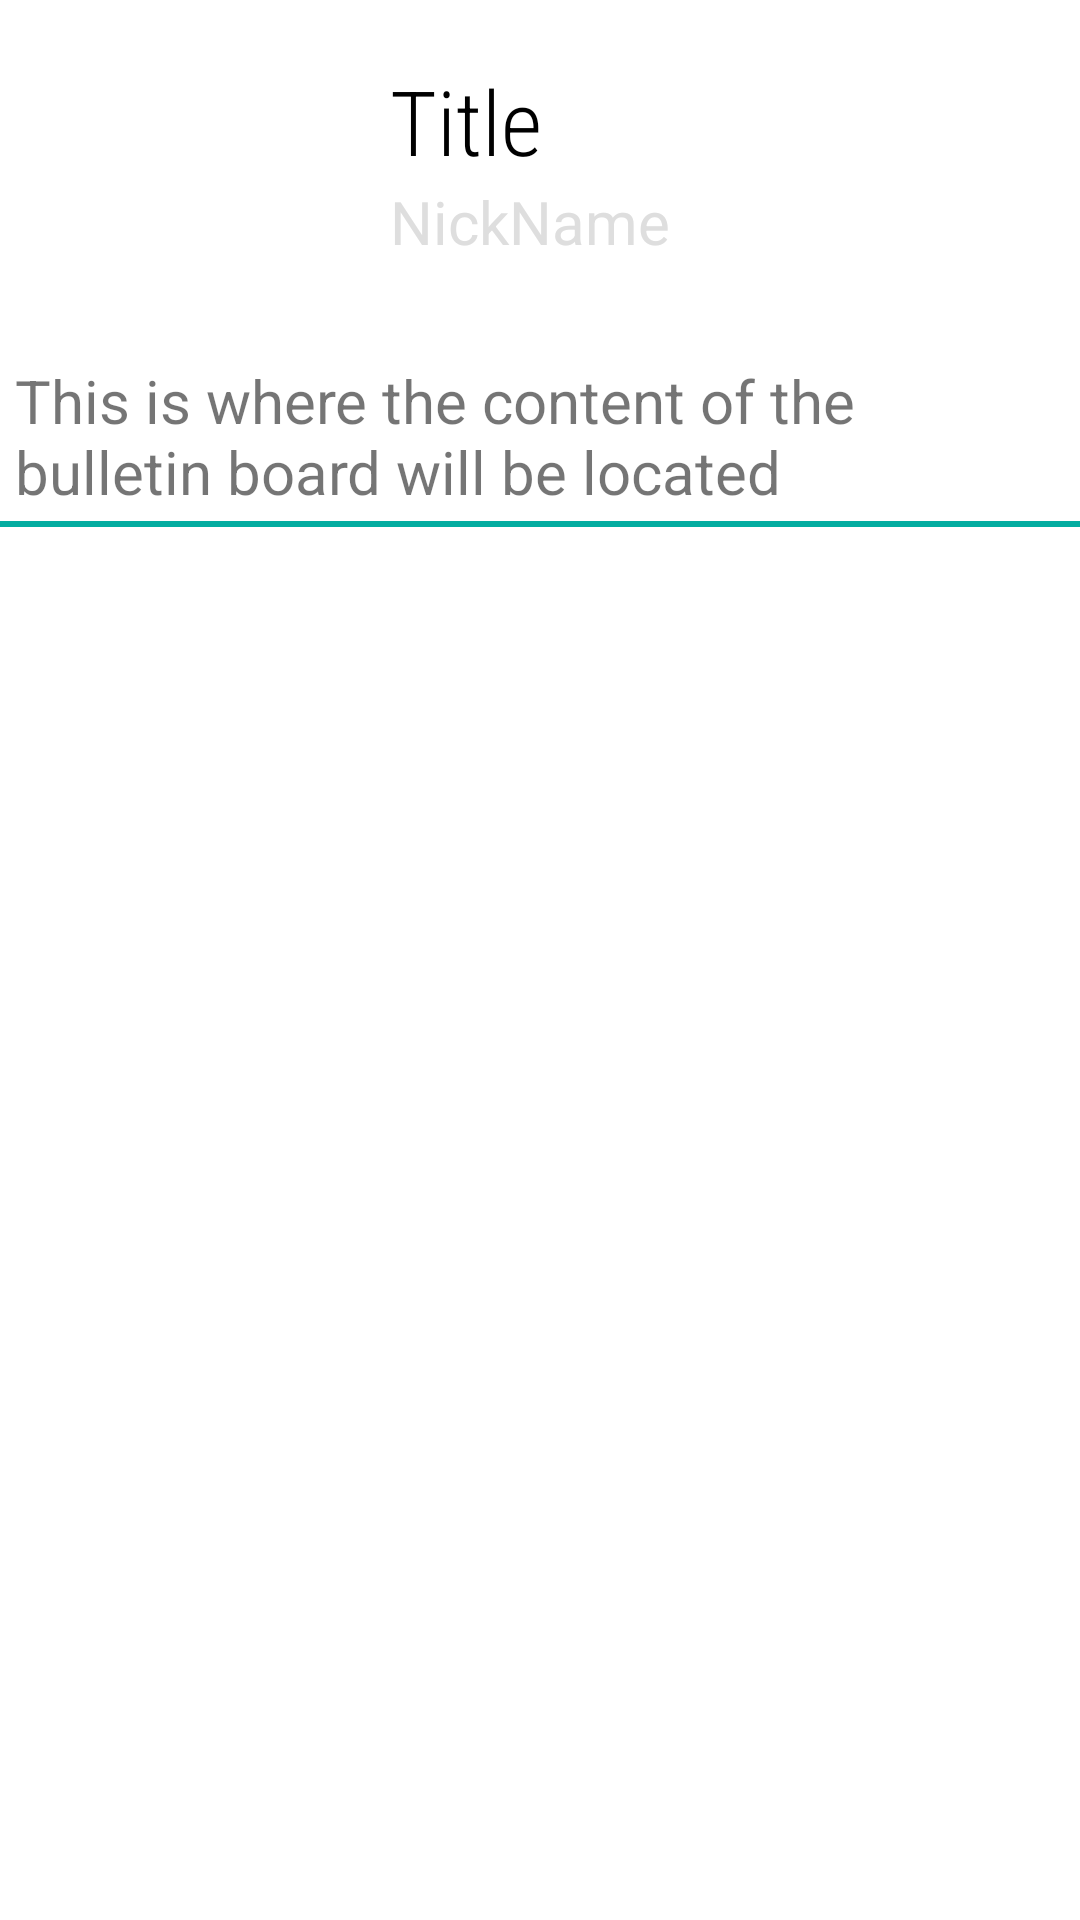

Reconstruct the res/layout file that produces this screen, plus the resources it refers to.
<!-- AndroidManifest.xml: application theme Theme.DUET -->
<!-- res/layout/fragment_bulletin_post.xml -->
<?xml version="1.0" encoding="utf-8"?>
<LinearLayout xmlns:android="http://schemas.android.com/apk/res/android"
    xmlns:app="http://schemas.android.com/apk/res-auto"
    xmlns:tools="http://schemas.android.com/tools"
    android:layout_width="match_parent"
    android:layout_height="match_parent"
    android:orientation="vertical"
    android:layout_margin="10dp"
    >

    <LinearLayout
        android:layout_width="match_parent"
        android:layout_height="wrap_content"
        android:orientation="horizontal"
        android:layout_margin="20dp"
        android:clickable="true">
        <ImageView
            android:id="@+id/bulletin_profile_photo"
            android:layout_width="80dp"
            android:layout_height="80dp"
            android:adjustViewBounds="true"
            android:clickable="false"
            android:cropToPadding="false"

            app:srcCompat="@drawable/ic_profile_foreground"/>
        <LinearLayout
            android:layout_width="match_parent"
            android:layout_height="match_parent"
            android:orientation="vertical"
            android:layout_marginStart="10dp"
            >

            <TextView
                android:id="@+id/bulletin_profile_nickname"
                android:layout_width="wrap_content"
                android:layout_height="wrap_content"
                android:text="Title"
                android:textColor="@color/black"
                android:fontFamily="sans-serif-condensed-light"
                android:textSize="30dp"
                android:layout_marginLeft="20dp"
                />
            <TextView
                android:id="@+id/bulletin_post_date"
                android:layout_width="wrap_content"
                android:layout_height="wrap_content"
                android:textColor="@color/gray"
                android:textSize="20dp"
                android:layout_marginLeft="20dp"

                android:text="NickName"
                />

        </LinearLayout>
    </LinearLayout>
    <ImageView
        android:layout_width="match_parent"
        android:layout_height="wrap_content"
        app:srcCompat="@drawable/ic_profile_foreground"/>
    <TextView
        android:layout_width="match_parent"
        android:layout_height="wrap_content"
        android:text="This is where the content of the bulletin board will be located"
        android:textSize="20dp"
        android:layout_marginLeft="5dp"
        android:layout_marginRight="5dp"/>
    <View
        android:layout_width="match_parent"
        android:layout_height="2dp"
        android:background="@color/splash"
        android:layout_marginTop="3dp"
        android:layout_marginBottom="3dp"/>
</LinearLayout>
<!-- resources referenced by this layout -->
<resources>
  <color name="black">#FF000000</color>
  <color name="gray">#dedede</color>
  <color name="splash">#04ADA1</color>
  <style name="Theme.DUET" parent="Theme.MaterialComponents.DayNight.DarkActionBar">
          
          <item name="colorPrimary">@color/splash</item>
          <item name="colorPrimaryVariant">@color/purple_700</item>
          <item name="colorOnPrimary">@color/white</item>
          
          <item name="colorSecondary">@color/teal_200</item>
          <item name="colorSecondaryVariant">@color/teal_700</item>
          <item name="colorOnSecondary">@color/black</item>
          
          <item name="android:statusBarColor" tools:targetApi="l">?attr/colorPrimaryVariant</item>
          
          <item name="windowActionBar">false</item>
          <item name="windowNoTitle">true</item>
      </style>
  <color name="purple_700">#FF3700B3</color>
  <color name="white">#FFFFFFFF</color>
  <color name="teal_200">#FF03DAC5</color>
  <color name="teal_700">#FF018786</color>
</resources>
